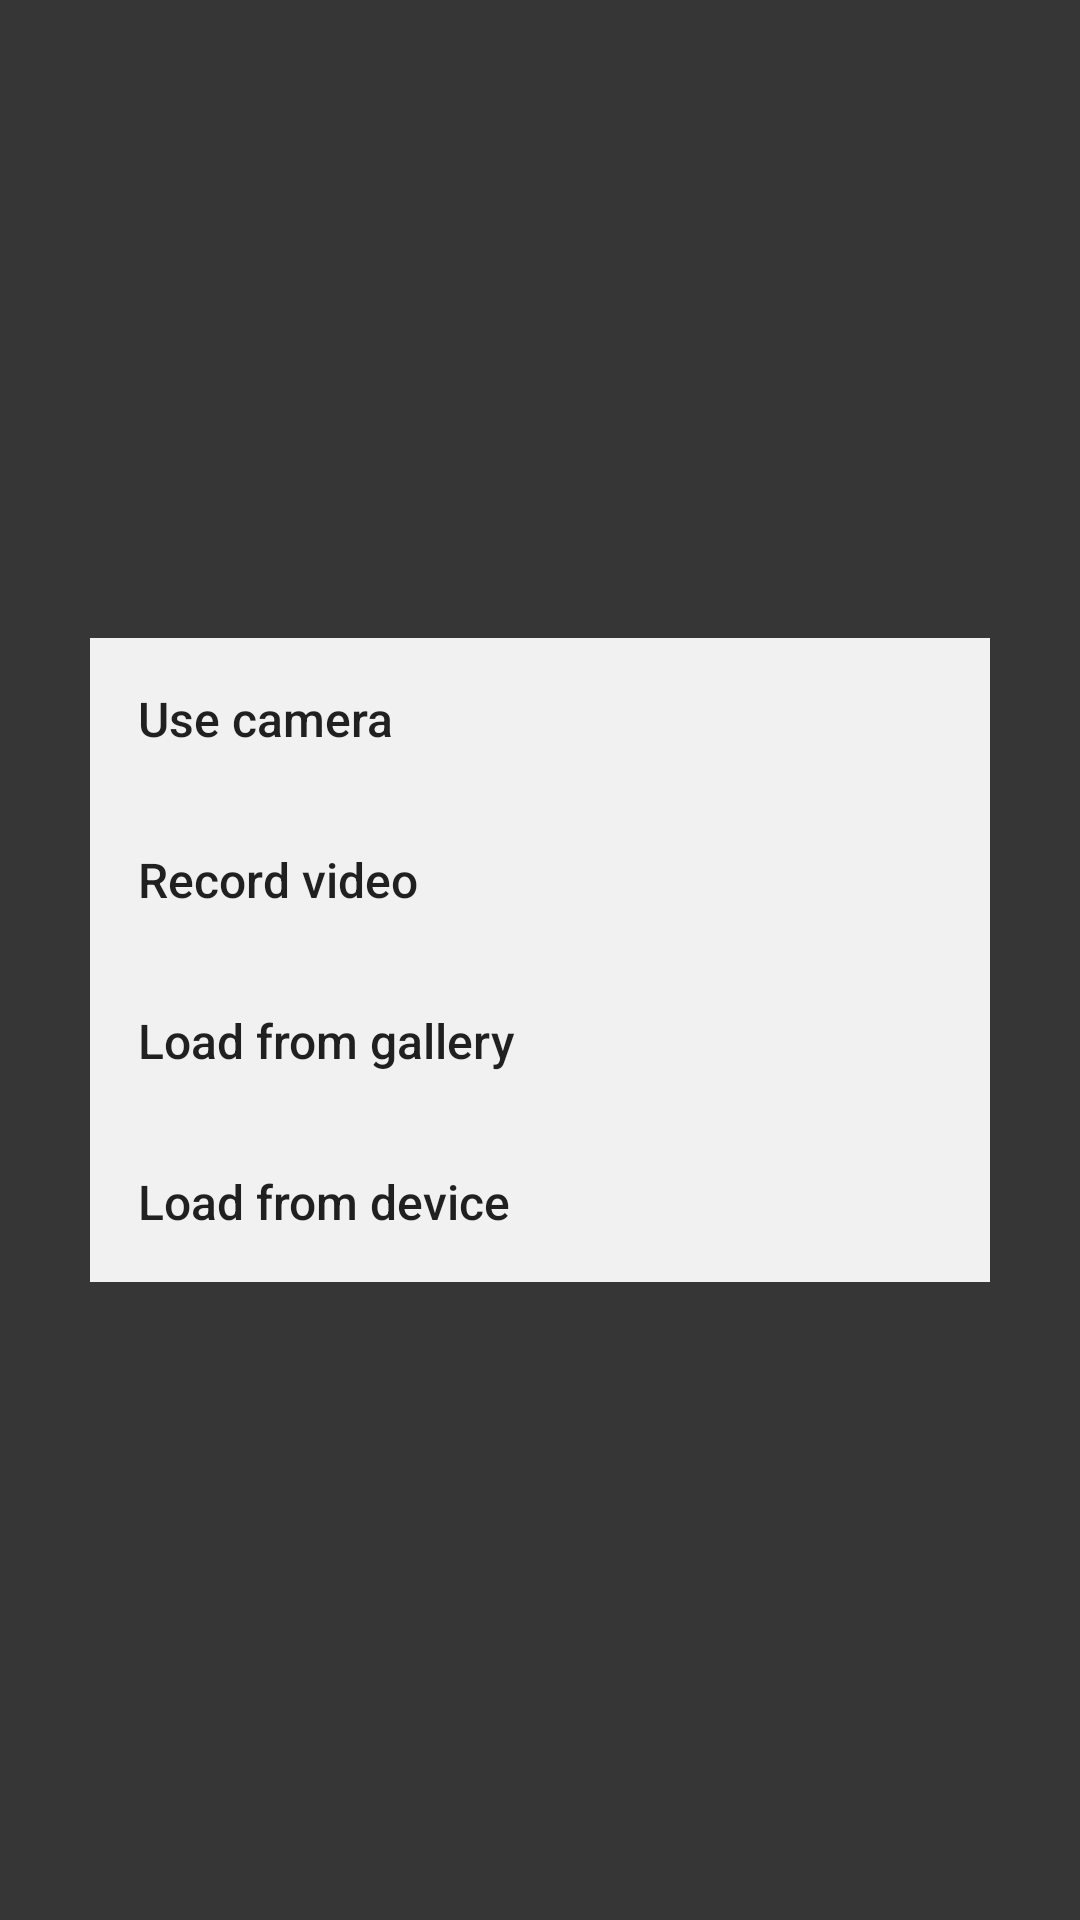

Layout XML and referenced resources for this Android screen:
<!-- AndroidManifest.xml: application theme AppTheme -->
<!-- res/layout/choose_file_type.xml -->
<?xml version="1.0" encoding="utf-8"?>
<RelativeLayout xmlns:android="http://schemas.android.com/apk/res/android"
    android:id="@+id/tt"
    android:layout_width="match_parent"
    android:layout_height="match_parent"
    android:background="@color/dialogBack"
    android:orientation="vertical">

    <LinearLayout
        android:layout_width="300dp"
        android:layout_height="wrap_content"
        android:layout_centerVertical="true"
        android:layout_centerHorizontal="true"
        android:background="@color/whiteShadow"
        android:orientation="vertical">

         <Button
            android:id="@+id/btnCamera"
            android:layout_width="match_parent"
            android:layout_height="wrap_content"
            android:textAllCaps="false"
            android:textSize="16sp"
            android:layout_margin="0dip"
            android:background="?android:attr/selectableItemBackground"
            android:clickable="true"
            android:focusable="true"
            android:gravity="start|center_horizontal"
            android:padding="16dip"
            android:text="Use camera" />

        <Button
            android:id="@+id/btnVideo"
            android:layout_width="match_parent"
            android:layout_height="wrap_content"
            android:textAllCaps="false"
            android:textSize="16sp"
            android:layout_margin="0dip"
            android:background="?android:attr/selectableItemBackground"
            android:clickable="true"
            android:focusable="true"
            android:gravity="start|center_horizontal"
            android:padding="16dip"
            android:text="Record video" />

        <Button
            android:id="@+id/btnGallery"
            android:layout_width="match_parent"
            android:layout_height="wrap_content"
            android:textAllCaps="false"
            android:textSize="16sp"
            android:layout_margin="0dip"
            android:background="?android:attr/selectableItemBackground"
            android:clickable="true"
            android:focusable="true"
            android:gravity="start|center_horizontal"
            android:padding="16dip"
            android:text="Load from gallery" />

        <Button
            android:id="@+id/btnDevice"
            android:layout_width="match_parent"
            android:layout_height="wrap_content"
            android:textAllCaps="false"
            android:textSize="16sp"
            android:layout_margin="0dip"
            android:background="?android:attr/selectableItemBackground"
            android:clickable="true"
            android:focusable="true"
            android:gravity="start|center_horizontal"
            android:padding="16dip"
            android:text="Load from device" />


    </LinearLayout>


</RelativeLayout>
<!-- resources referenced by this layout -->
<resources>
  <color name="dialogBack">#c8000000</color>
  <color name="whiteShadow">#f1f1f1</color>
  <style name="AppTheme" parent="Theme.AppCompat.Light.DarkActionBar">
          
          <item name="colorPrimary">@color/colorPrimary</item>
          <item name="colorPrimaryDark">@color/colorPrimaryDark</item>
          <item name="colorAccent">@color/colorAccent</item>
      </style>
  <color name="colorPrimary">#282828</color>
  <color name="colorPrimaryDark">#161616</color>
  <color name="colorAccent">#6B9BC2</color>
</resources>
